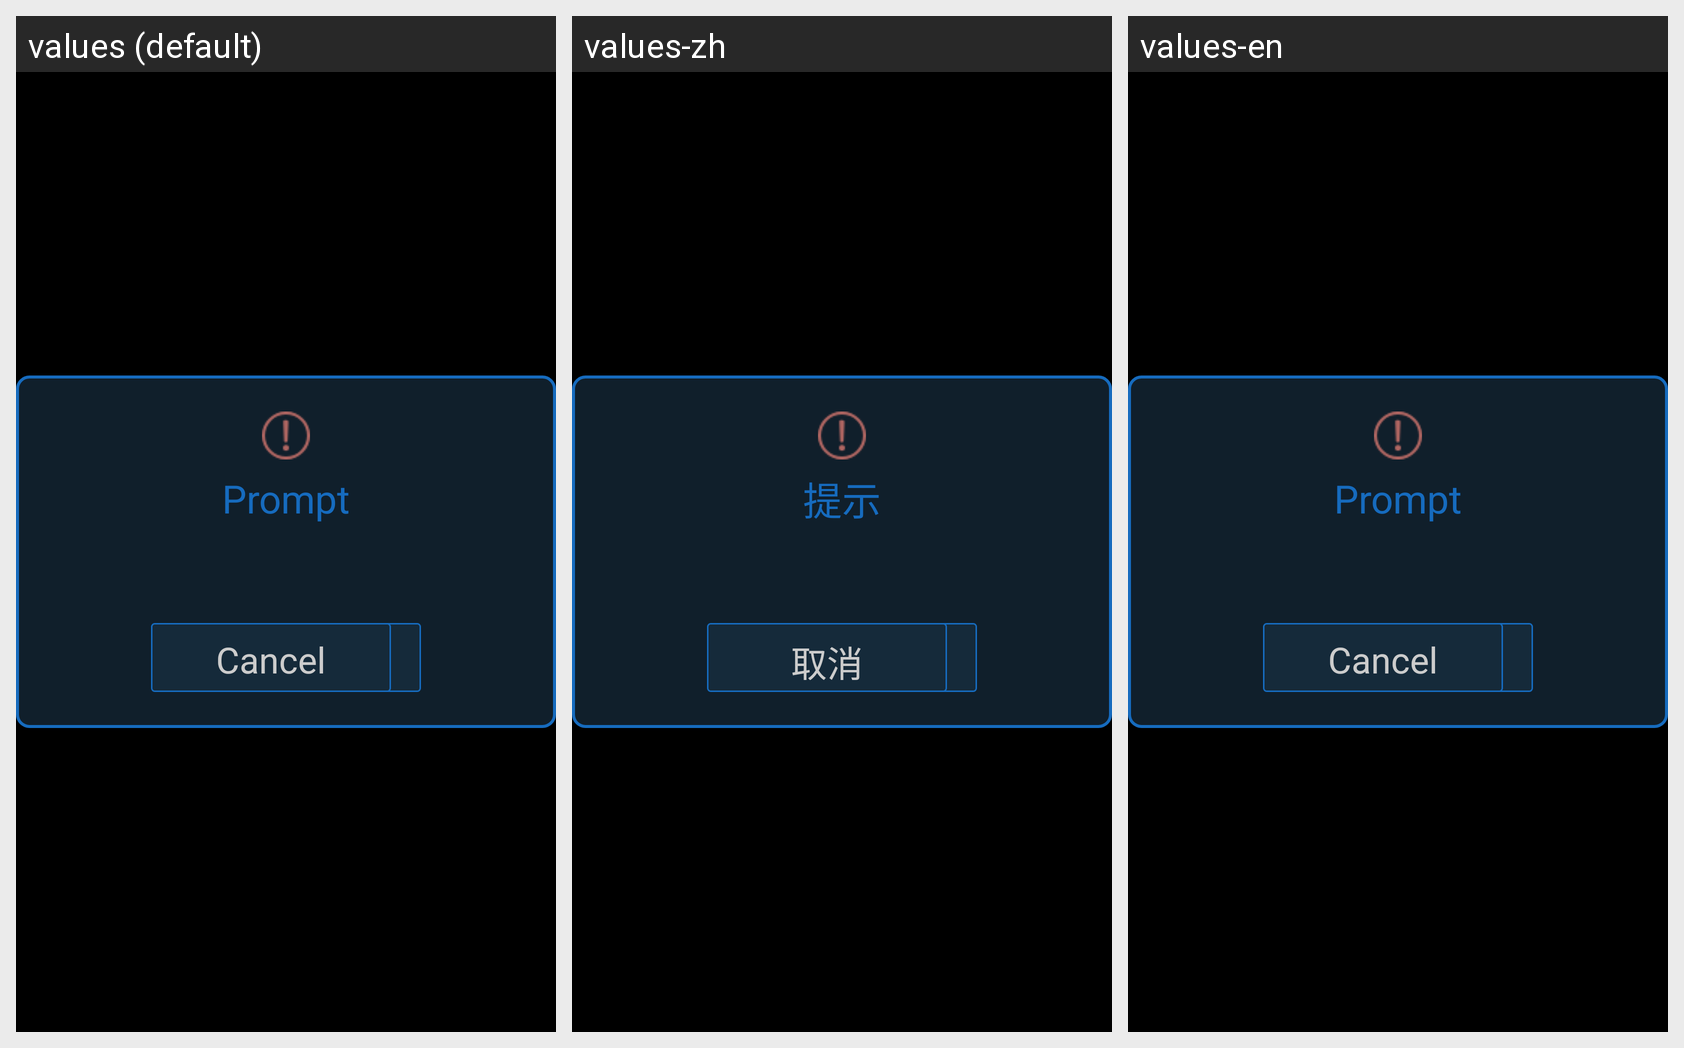

Here is an Android app screen in its default locale and in the app's own translations. Write out the translated-string differences for the strings that appear on this screen.
Android screen res/layout/dialog_custom_layout.xml rendered under 3 locales, left to right: values (default), values-zh, values-en. Device: Nexus 5 (rendered at 1080×1920; each locale shown at half size, 540×960, under a caption strip naming it); theme android:Theme.NoTitleBar.Fullscreen.
Strings drawn on this screen, with the default value and each locale's value (text and hints the layout hard-codes, and strings that could not be matched under every locale, appear in the picture but are not listed):

prompt
  values: Prompt
  values-zh: 提示
  values-en: Prompt

dialog_ok
  values: OK
  values-zh: 确定
  values-en: OK

dialog_cancel
  values: Cancel
  values-zh: 取消
  values-en: Cancel
